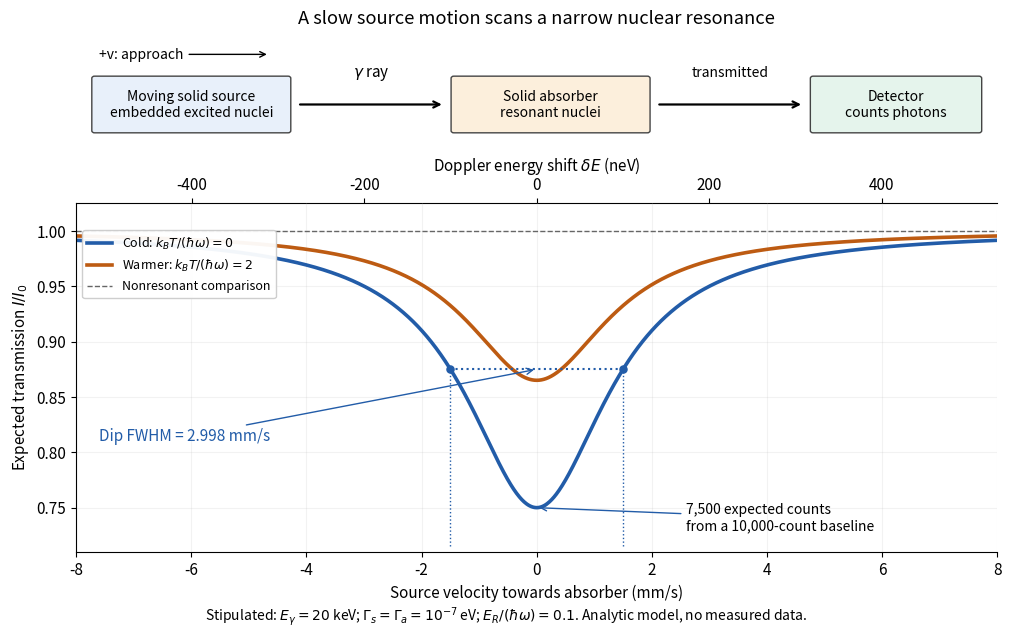

Write the Python code that produced this figure. (Note: this script raises an exception after producing the figure.)
"""Original ideal Mössbauer scan; Python 3.14, NumPy 2.3.5, Matplotlib 3.10.7.

Run from _media: MPLBACKEND=Agg MPLCONFIGDIR=/tmp/codex-wiki-matplotlib
python ../mossbauer-resonant-absorption-velocity-scan.py
The parameters are stipulated teaching values, not an isotope data set.
"""

from pathlib import Path

import matplotlib.pyplot as plt
from matplotlib.patches import FancyBboxPatch
import numpy as np


def transmission(velocity_mm_s, temperature_ratio=0.0):
    """Coherent elastic fraction modifies depth, with widths held fixed."""
    c = 299_792_458.0
    energy_ev = 20_000.0
    width_ev = 2.0e-7
    eta = 0.1
    coth = 1.0 if temperature_ratio == 0 else 1 / np.tanh(0.5 / temperature_ratio)
    depth = 0.25 * np.exp(-2 * eta * (coth - 1))
    shift_ev = energy_ev * np.asarray(velocity_mm_s) * 1.0e-3 / c
    return 1 - depth / (1 + (2 * shift_ev / width_ev) ** 2)


def main():
    plt.rcParams.update({"font.size": 11, "axes.spines.top": False,
                         "axes.spines.right": False, "figure.facecolor": "white"})
    fig = plt.figure(figsize=(10, 6.0), layout="constrained")
    grid = fig.add_gridspec(2, 1, height_ratios=[1.0, 3.2])
    scheme = fig.add_subplot(grid[0])
    scheme.set(xlim=(0, 10), ylim=(0, 1.5))
    scheme.axis("off")
    for x, width, label, color in [
        (0.2, 2.1, "Moving solid source\nembedded excited nuclei", "#e8f0fa"),
        (4.1, 2.1, "Solid absorber\nresonant nuclei", "#fcefdc"),
        (8.0, 1.8, "Detector\ncounts photons", "#e5f4ec"),
    ]:
        scheme.add_patch(FancyBboxPatch((x, 0.22), width, 0.72,
                         boxstyle="round,pad=0.03", facecolor=color, edgecolor="#444444"))
        scheme.text(x + width / 2, 0.58, label, ha="center", va="center", fontsize=10)
    for start, end in [(2.4, 4.0), (6.3, 7.9)]:
        scheme.annotate("", xy=(end, 0.58), xytext=(start, 0.58),
                        arrowprops={"arrowstyle": "->", "lw": 1.6})
    scheme.text(3.2, 0.96, r"$\gamma$ ray", ha="center")
    scheme.text(7.1, 0.96, "transmitted", ha="center", fontsize=10)
    scheme.annotate("+v: approach", xy=(2.1, 1.27), xytext=(0.25, 1.27),
                    va="center", arrowprops={"arrowstyle": "->"}, fontsize=10)
    scheme.set_title("A slow source motion scans a narrow nuclear resonance", pad=10)

    ax = fig.add_subplot(grid[1])
    velocity = np.linspace(-8, 8, 1601)
    ax.plot(velocity, transmission(velocity), lw=2.6, color="#225ca8",
            label=r"Cold: $k_BT/(\hbar\omega)=0$")
    ax.plot(velocity, transmission(velocity, 2), lw=2.6, color="#bd5b12",
            label=r"Warmer: $k_BT/(\hbar\omega)=2$")
    ax.axhline(1, color="0.4", lw=1, ls="--", label="Nonresonant comparison")
    half_width_mm_s = 299_792_458 * 1e-7 / 20_000 * 1e3
    ax.hlines(0.875, -half_width_mm_s, half_width_mm_s, color="#225ca8", ls=":")
    ax.vlines([-half_width_mm_s, half_width_mm_s], 0.715, 0.875,
              color="#225ca8", ls=":", lw=1)
    ax.scatter([-half_width_mm_s, half_width_mm_s], [0.875, 0.875],
               color="#225ca8", s=26, zorder=3)
    ax.annotate("Dip FWHM = 2.998 mm/s", xy=(0, 0.875), xytext=(-7.6, 0.81),
                arrowprops={"arrowstyle": "->", "color": "#225ca8"}, color="#225ca8")
    ax.annotate("7,500 expected counts\nfrom a 10,000-count baseline", xy=(0, 0.75),
                xytext=(2.6, 0.73), fontsize=10,
                arrowprops={"arrowstyle": "->", "color": "#225ca8"})
    ax.set(xlim=(-8, 8), ylim=(0.71, 1.025), xlabel="Source velocity towards absorber (mm/s)",
           ylabel=r"Expected transmission $I/I_0$")
    ax.grid(alpha=0.16)
    ax.legend(loc="upper left", bbox_to_anchor=(0.0, 0.94), fontsize=9, framealpha=0.95)
    scale = 20_000 * 1e-3 / 299_792_458 * 1e9
    secondary = ax.secondary_xaxis("top", functions=(lambda v: v * scale, lambda e: e / scale))
    secondary.set_xlabel(r"Doppler energy shift $\delta E$ (neV)")
    fig.text(0.5, -0.025, r"Stipulated: $E_\gamma=20$ keV; $\Gamma_s=\Gamma_a=10^{-7}$ eV; "
             r"$E_R/(\hbar\omega)=0.1$. Analytic model, no measured data.",
             ha="center", fontsize=10)
    fig.savefig(Path(__file__).stem + ".png", dpi=120, facecolor="white", transparent=False,
                bbox_inches="tight")
    plt.close(fig)


if __name__ == "__main__":
    main()
